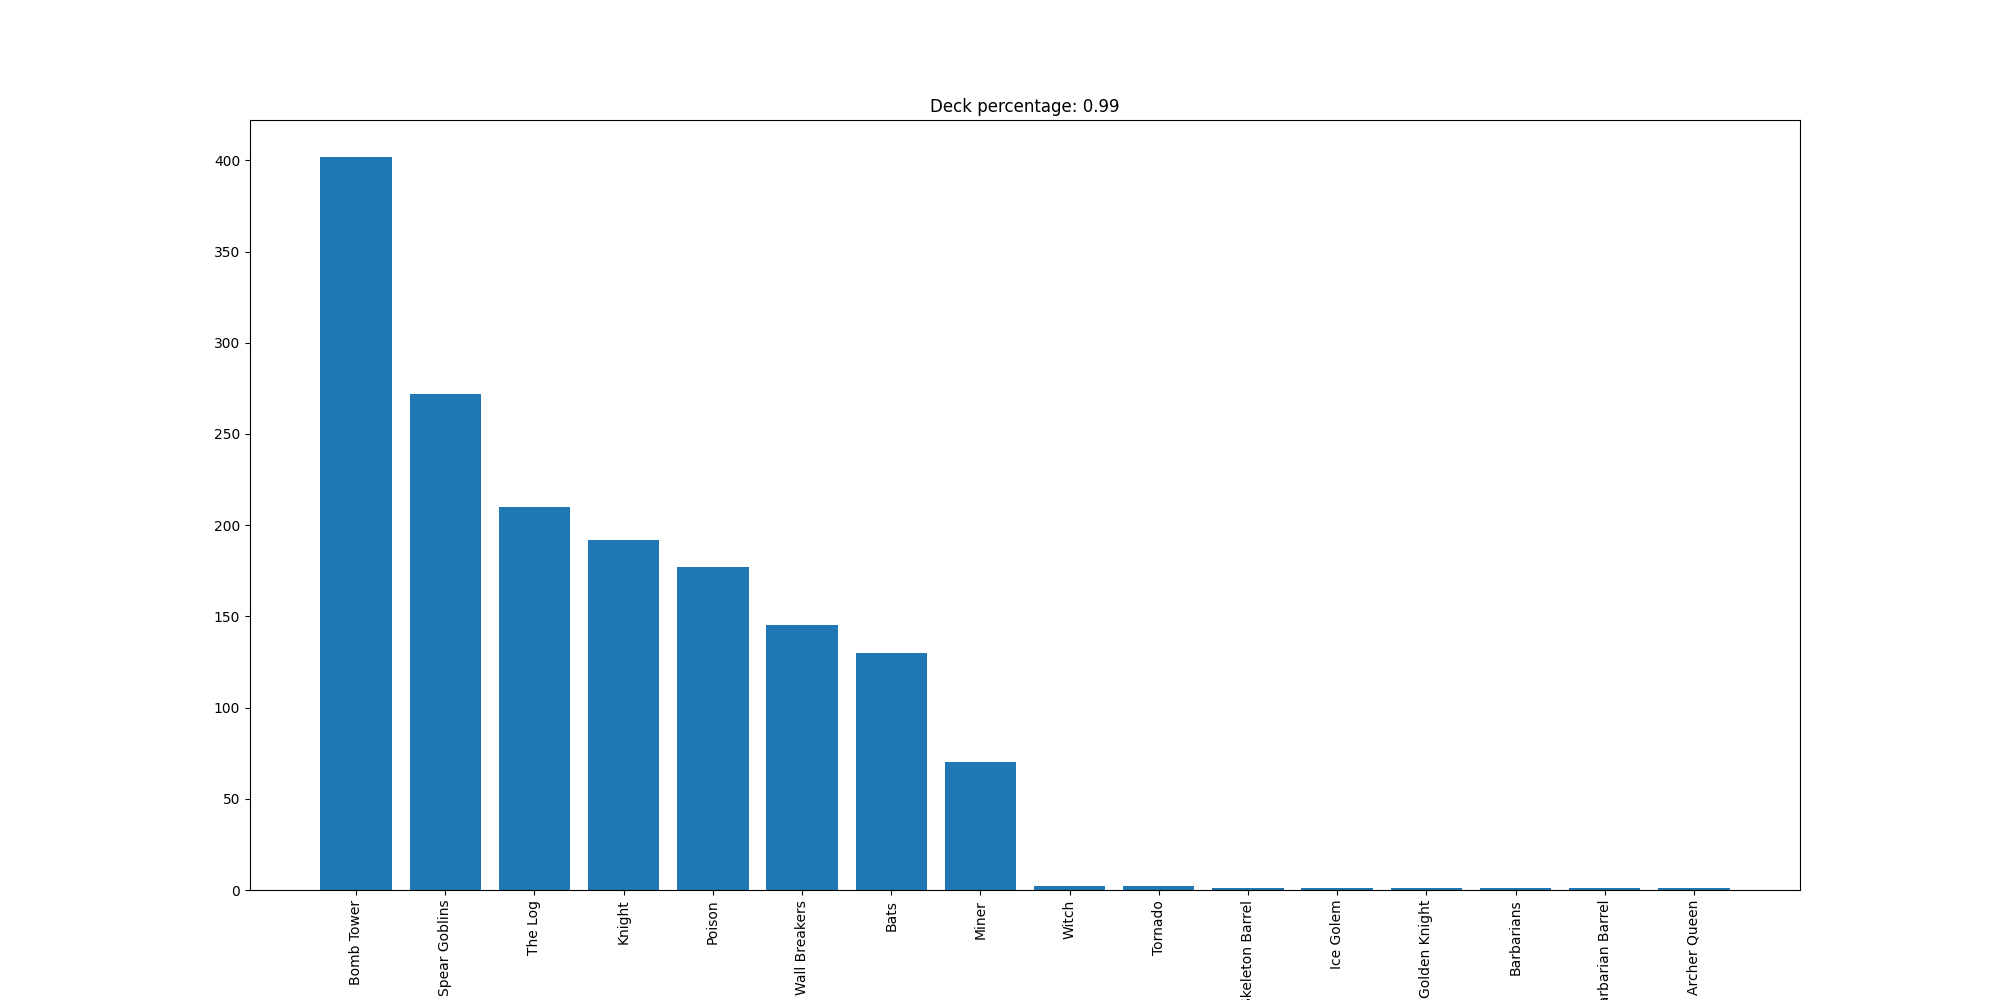

The file beside this chart, header and first rows:
Bomb Tower, 402
Spear Goblins, 272
The Log, 210
Knight, 192
Poison, 177
Wall Breakers, 145
Bats, 130
Miner, 70
Witch, 2
Tornado, 2
Skeleton Barrel, 1
Ice Golem, 1
Golden Knight, 1
Barbarians, 1
Barbarian Barrel, 1
Archer Queen, 1
